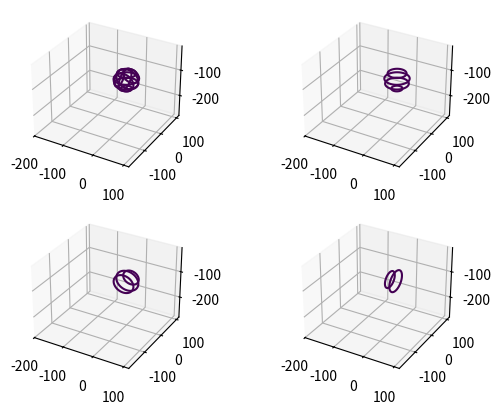

The script that saved this image:
from mpl_toolkits.mplot3d import Axes3D
import matplotlib.pyplot as plt
import numpy as np

def plot_implicit(fn, bbox=(-2.5,2.5), AABB_size=2):
    ''' 陰関数のグラフ描画
    fn  ...fn(x, y, z) = 0の左辺
    bbox ..x, y, zの範囲'''
    #xmin, xmax, ymin, ymax, zmin, zmax = bbox*3
    max_p = np.array([ 36.948601 , 39.3424  , -75.815994])
    min_p = np.array([ -42.1959   , -37.601898 ,  -144.2155  ])

    xmax, ymax, zmax = max_p[0], max_p[1], max_p[2]
    xmin, ymin, zmin = min_p[0], min_p[1], min_p[2]

    #AABBの各辺がAABB_size倍されるように頂点を変更
    xmax = xmax + (xmax - xmin)/2 * AABB_size
    xmin = xmin - (xmax - xmin)/2 * AABB_size
    ymax = ymax + (ymax - ymin)/2 * AABB_size
    ymin = ymin - (ymax - ymin)/2 * AABB_size
    zmax = zmax + (zmax - zmin)/2 * AABB_size
    zmin = zmin - (zmax - zmin)/2 * AABB_size

    #グラフの枠を作っていく
    fig = plt.figure()
    ax1 = fig.add_subplot(221, projection='3d')
    ax2 = fig.add_subplot(222, projection='3d')
    ax3 = fig.add_subplot(223, projection='3d')
    ax4 = fig.add_subplot(224, projection='3d')
    A_X = np.linspace(xmin, xmax, 100) # resolution of the contour
    A_Y = np.linspace(ymin, ymax, 100)
    A_Z = np.linspace(zmin, zmax, 100)
    B_X = np.linspace(xmin, xmax, 15) # number of slices
    B_Y = np.linspace(ymin, ymax, 15)
    B_Z = np.linspace(zmin, zmax, 15)
    #A1,A2 = np.meshgrid(A,A) # grid on which the contour is plotted

    for z in B_Z: # plot contours in the XY plane
        X,Y = np.meshgrid(A_X, A_Y)
        Z = fn(X,Y,z)
        cset = ax1.contour(X, Y, Z+z, [z], zdir='z')
        cset = ax2.contour(X, Y, Z+z, [z], zdir='z')
        # [z] defines the only level to plot for this contour for this value of z

    for y in B_Y: # plot contours in the XZ plane
        X,Z = np.meshgrid(A_X, A_Z)
        Y = fn(X,y,Z)
        cset = ax1.contour(X, Y+y, Z, [y], zdir='y')
        cset = ax3.contour(X, Y+y, Z, [y], zdir='y')

    for x in B_Z: # plot contours in the YZ plane
        Y,Z = np.meshgrid(A_Y, A_Z)
        X = fn(x,Y,Z)
        cset = ax1.contour(X+x, Y, Z, [x], zdir='x')
        cset = ax4.contour(X+x, Y, Z, [x], zdir='x')

    # must set plot limits because the contour will likely extend
    # way beyond the displayed level.  Otherwise matplotlib extends the plot limits
    # to encompass all values in the contour.
    ax1.set_zlim3d(zmin,zmax)
    ax1.set_xlim3d(xmin,xmax)
    ax1.set_ylim3d(ymin,ymax)
    ax2.set_zlim3d(zmin,zmax)
    ax2.set_xlim3d(xmin,xmax)
    ax2.set_ylim3d(ymin,ymax)
    ax3.set_zlim3d(zmin,zmax)
    ax3.set_xlim3d(xmin,xmax)
    ax3.set_ylim3d(ymin,ymax)
    ax4.set_zlim3d(zmin,zmax)
    ax4.set_xlim3d(xmin,xmax)
    ax4.set_ylim3d(ymin,ymax)

    plt.show()

def norm_sphere(x, y, z):
    return 1-np.sqrt(x**2+y**2+z**2)

def sh(x, y, z):
        return 37.29042182 - np.sqrt((x+3.10735045)**2 + (y-1.81359686)**2 + (z+110.75950196)**2)

plot_implicit(sh)